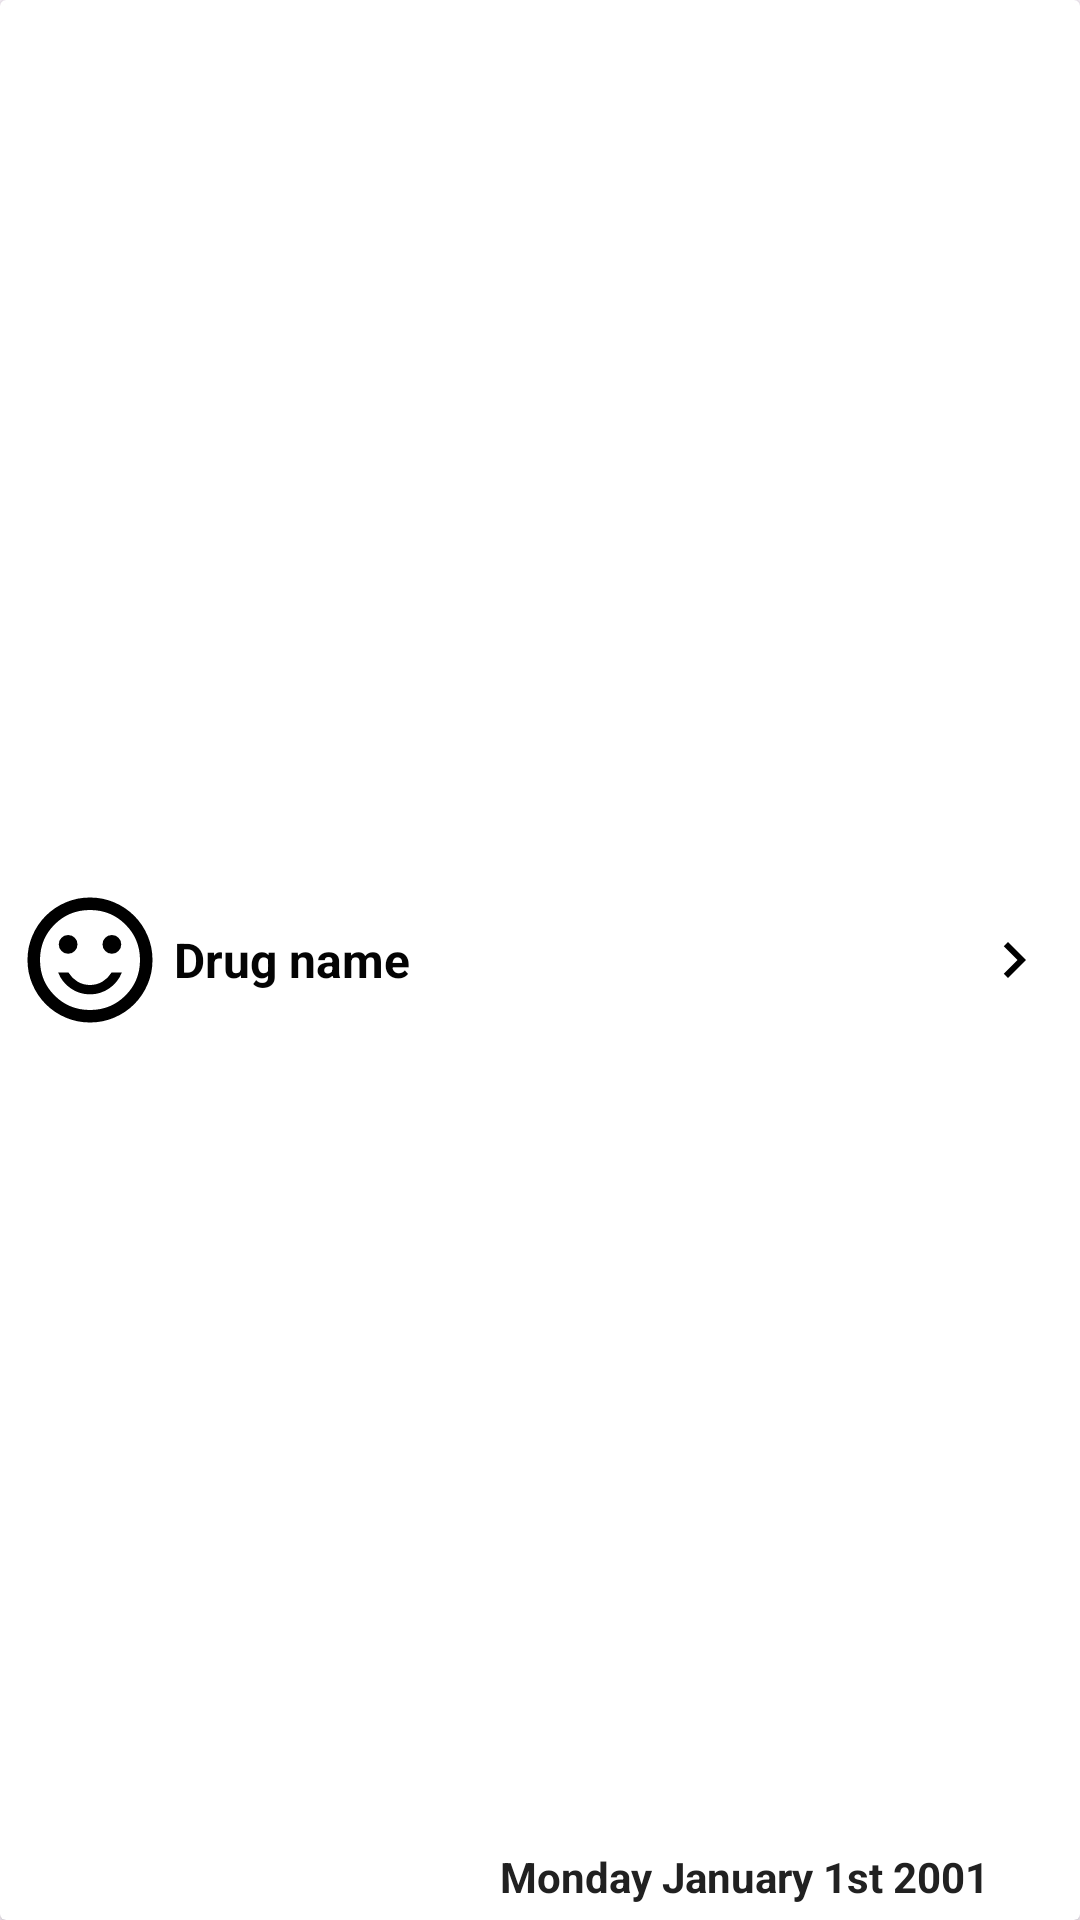

Android layout source for this screen:
<!-- AndroidManifest.xml: application theme BaseTheme -->
<!-- res/layout/drug_list_content.xml -->
<?xml version="1.0" encoding="utf-8"?>
<androidx.cardview.widget.CardView
  xmlns:android="http://schemas.android.com/apk/res/android"
  android:layout_width="match_parent"
  android:layout_height="80dp"
  xmlns:app="http://schemas.android.com/apk/res-auto"
  android:orientation="horizontal"
  android:layout_marginBottom="1dp">

        <com.google.android.material.imageview.ShapeableImageView
            android:id="@+id/list_image"
            android:layout_width="50sp"
            android:layout_height="50sp"
            android:layout_gravity="center|start"
            android:layout_marginStart="5dp"
            android:contentDescription="@string/stockIcon"
            app:srcCompat="@drawable/ic_sentiment_satisfied" />

        <com.google.android.material.textview.MaterialTextView
            android:id="@+id/value"
            android:layout_width="match_parent"
            android:layout_height="wrap_content"
            android:layout_marginEnd="40dp"
            android:layout_marginStart="52dp"
            android:layout_gravity="center"
            android:text="Drug name"
            android:textColor="#040404"
            android:textSize="16sp"
            android:textStyle="bold" />

        <com.google.android.material.textview.MaterialTextView
            android:id="@+id/endOfStock"
            android:layout_width="wrap_content"
            android:layout_height="wrap_content"
            android:layout_marginEnd="30dp"
            android:layout_marginBottom="5dp"
            android:layout_gravity="bottom|end"
            android:text="@string/Date"
            android:textColor="#212121"
            android:textSize="14sp"
            android:textStyle="bold" />

    <com.google.android.material.imageview.ShapeableImageView
        android:layout_width="wrap_content"
        android:layout_height="wrap_content"
        android:layout_gravity="center|end"
        android:layout_marginEnd="10dp"
        android:contentDescription="@string/detail_view"
        app:srcCompat="@drawable/ic_navigate_next" />

</androidx.cardview.widget.CardView>
<!-- resources referenced by this layout -->
<resources>
  <!-- drawable ic_navigate_next (drawable) -->
  <vector xmlns:android="http://schemas.android.com/apk/res/android"
          android:width="24dp"
          android:height="24dp"
          android:viewportWidth="24"
          android:viewportHeight="24">
      <path
          android:fillColor="@android:color/black"
          android:pathData="M10,6L8.59,7.41 13.17,12l-4.58,4.59L10,18l6,-6z"/>
  </vector>
  <!-- drawable ic_sentiment_satisfied (drawable) -->
  <vector xmlns:android="http://schemas.android.com/apk/res/android"
      android:width="24dp"
      android:height="24dp"
      android:viewportWidth="960"
      android:viewportHeight="960">
    <path
        android:pathData="M620,440q25,0 42.5,-17.5T680,380q0,-25 -17.5,-42.5T620,320q-25,0 -42.5,17.5T560,380q0,25 17.5,42.5T620,440ZM340,440q25,0 42.5,-17.5T400,380q0,-25 -17.5,-42.5T340,320q-25,0 -42.5,17.5T280,380q0,25 17.5,42.5T340,440ZM480,700q68,0 123.5,-38.5T684,560h-66q-22,37 -58.5,58.5T480,640q-43,0 -79.5,-21.5T342,560h-66q25,63 80.5,101.5T480,700ZM480,880q-83,0 -156,-31.5T197,763q-54,-54 -85.5,-127T80,480q0,-83 31.5,-156T197,197q54,-54 127,-85.5T480,80q83,0 156,31.5T763,197q54,54 85.5,127T880,480q0,83 -31.5,156T763,763q-54,54 -127,85.5T480,880ZM480,480ZM480,800q134,0 227,-93t93,-227q0,-134 -93,-227t-227,-93q-134,0 -227,93t-93,227q0,134 93,227t227,93Z"
        android:fillColor="@android:color/black"/>
  </vector>
  <string name="Date">Monday January 1st 2001</string>
  <string name="detail_view">Detail view</string>
  <string name="stockIcon">Stock Icon</string>
  <color name="colorPrimaryDark">#303F9F</color>
  <color name="colorAccent">#8C8FAA</color>
  <color name="white">#FFFFFF</color>
</resources>
